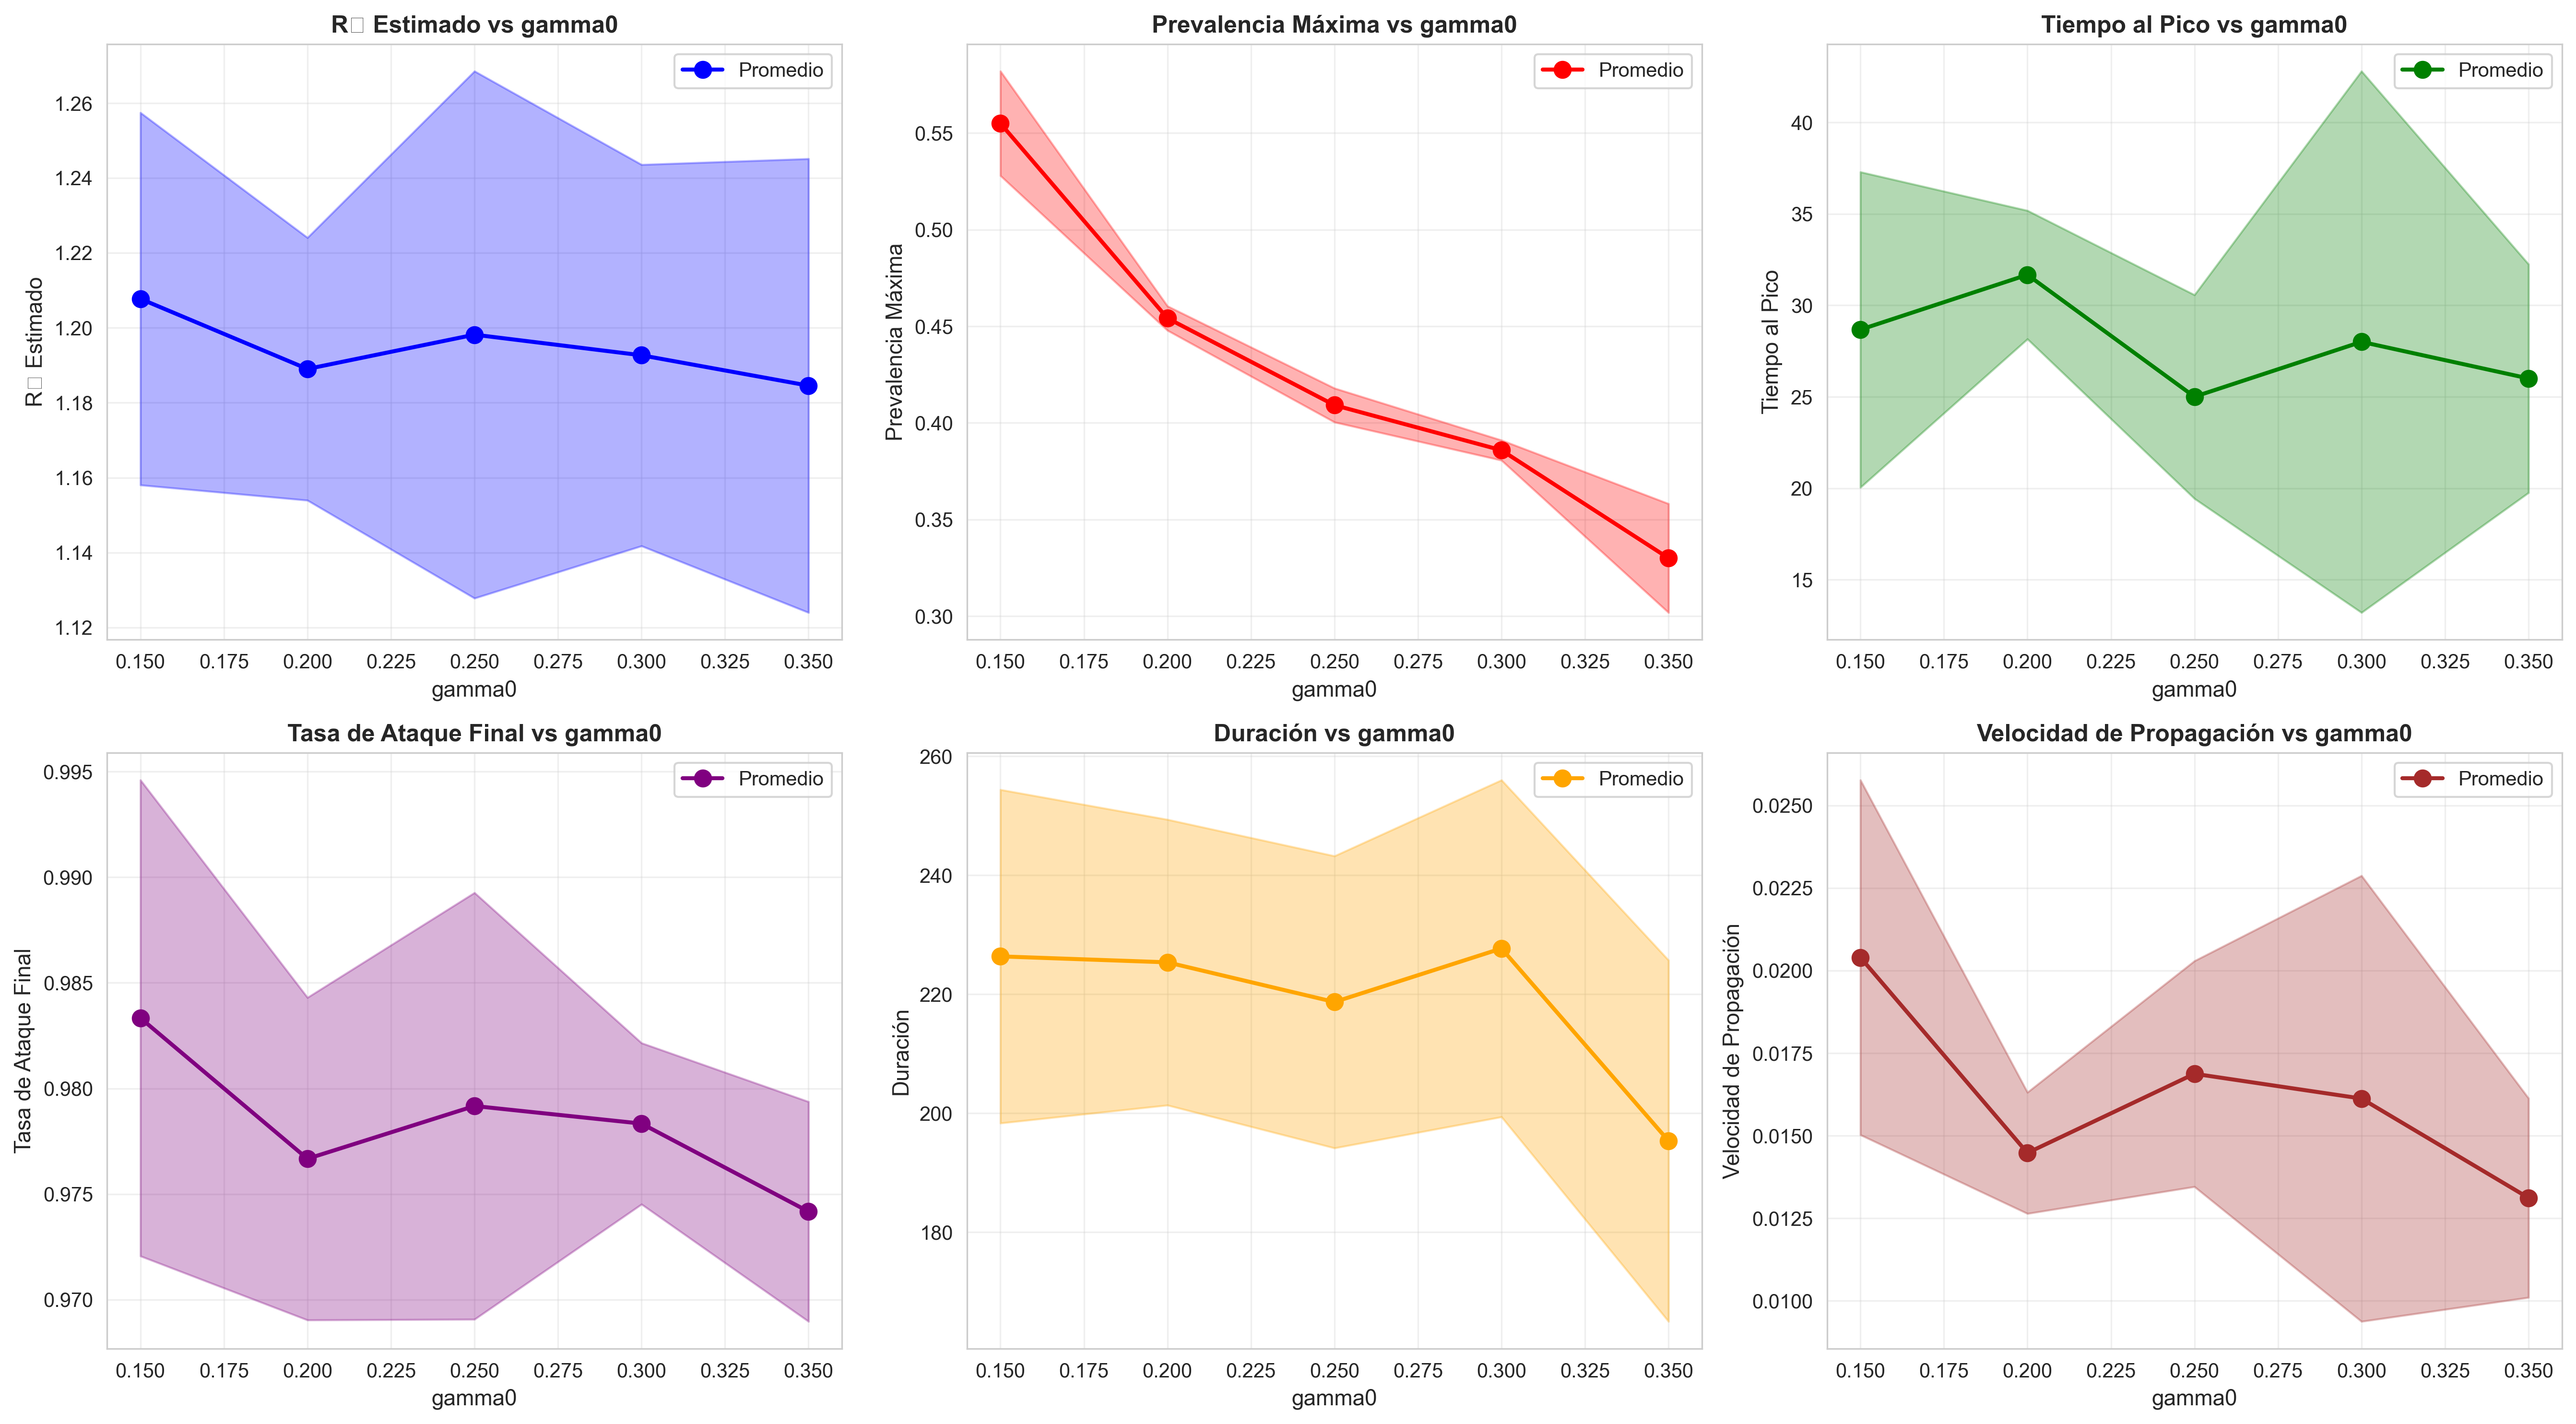

The data file committed next to this chart (first rows):
R0_estimado, tiempo_al_pico, prevalencia_maxima, tasa_max_crecimiento, tasa_crecimiento_exponencial, tiempo_duplicacion, auc_desinformados, tasa_ataque_final, duracion_epidemia, velocidad_propagacion, desinformados_finales, susceptibles_finales, no_involucrados_finales, gamma0, replica, n_replicas, R0_estimado_std, tiempo_al_pico_std, prevalencia_maxima_std, tasa_max_crecimiento_std, tasa_crecimiento_exponencial_std, tiempo_duplicacion_std, auc_desinformados_std, tasa_ataque_final_std
1.208, 28.67, 0.555, 23.67, 0.2077, 3.454, 21333, 0.9833, 226.3, 0.0204, 11.0, 6.667, 382.3, 0.15, 1.0, 3, 0.04971, 8.622, 0.02704, 2.517, 0.04971, 0.7398, 1161, 0.01127
1.189, 31.67, 0.4542, 22.33, 0.189, 3.745, 18408, 0.9767, 225.3, 0.01448, 10.33, 9.333, 380.3, 0.2, 1.0, 3, 0.03506, 3.512, 0.006292, 2.082, 0.03506, 0.6276, 1907, 0.007638
1.198, 25.0, 0.4092, 23.67, 0.1982, 3.764, 15303, 0.9792, 218.7, 0.01687, 7.333, 8.333, 384.3, 0.25, 1.0, 3, 0.07036, 5.568, 0.00878, 5.686, 0.07036, 1.128, 444.6, 0.0101
1.193, 28.0, 0.3858, 26.67, 0.1927, 3.751, 14880, 0.9783, 227.7, 0.01612, 7.333, 8.667, 384.0, 0.3, 1.0, 3, 0.0509, 14.8, 0.005204, 3.055, 0.0509, 0.8741, 1330, 0.003819
1.185, 26.0, 0.33, 20.33, 0.1846, 3.998, 12014, 0.9742, 195.3, 0.01312, 4.667, 10.33, 385.0, 0.35, 1.0, 3, 0.06058, 6.245, 0.02817, 2.082, 0.06058, 1.111, 1355, 0.005204
